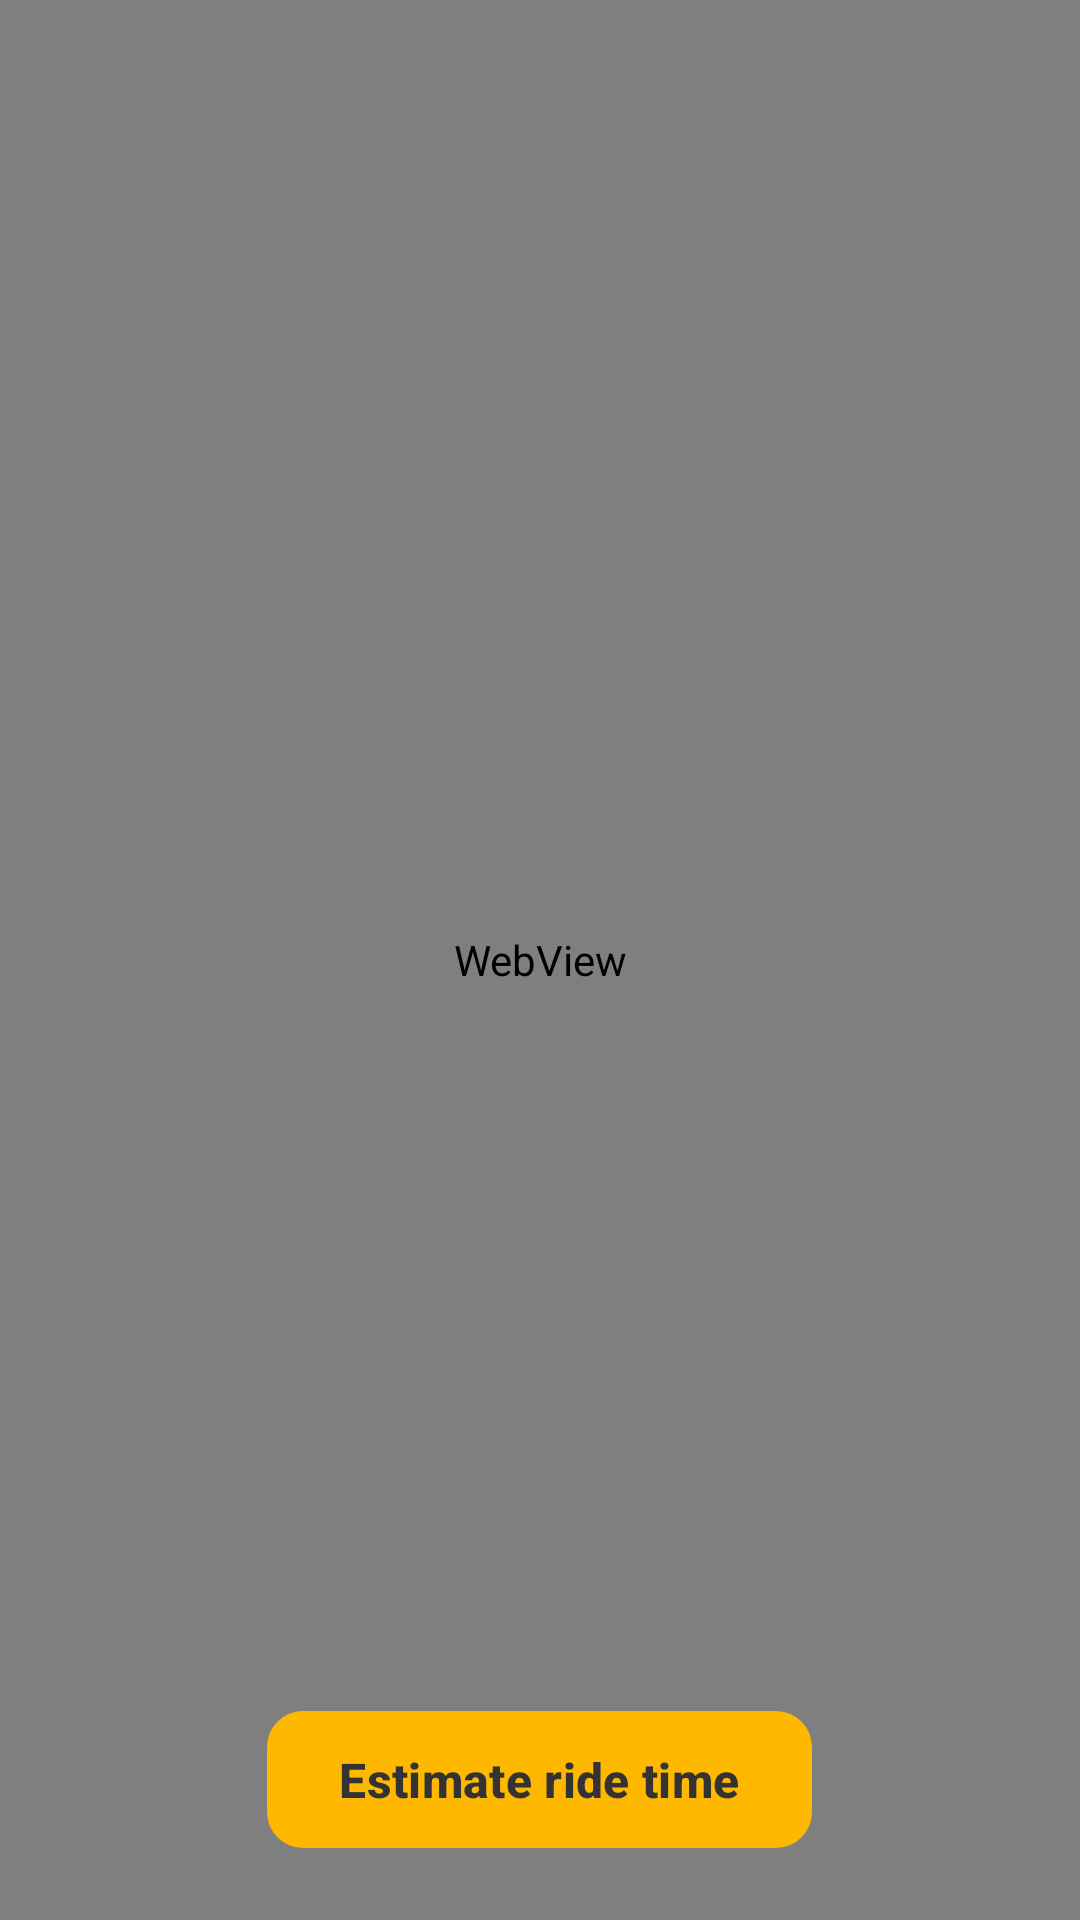

The Android layout XML behind this screen, and the referenced resources:
<!-- AndroidManifest.xml: application theme Theme.UberProject -->
<!-- res/layout/fragment_map.xml -->
<?xml version="1.0" encoding="utf-8"?>
<FrameLayout xmlns:android="http://schemas.android.com/apk/res/android"
    xmlns:app="http://schemas.android.com/apk/res-auto"
    android:layout_width="match_parent"
    android:layout_height="match_parent">

    <WebView
        android:id="@+id/webViewMap"
        android:layout_width="match_parent"
        android:layout_height="match_parent"/>

    
    <com.google.android.material.button.MaterialButton
        android:id="@+id/btnPanic"
        android:layout_width="80dp"
        android:layout_height="80dp"
        android:layout_gravity="bottom|end"
        android:layout_marginBottom="100dp"
        android:layout_marginEnd="20dp"
        android:text="🚨"
        android:textColor="@android:color/white"
        android:textSize="32sp"
        android:insetTop="0dp"
        android:insetBottom="0dp"
        android:insetLeft="0dp"
        android:insetRight="0dp"
        android:visibility="gone"
        android:elevation="8dp"
        android:stateListAnimator="@null"
        app:backgroundTint="#FF0000"
        app:cornerRadius="40dp"
        style="@style/Widget.MaterialComponents.Button"/>



    <com.google.android.material.button.MaterialButton
        android:id="@+id/btnEstimateRide"
        android:layout_width="wrap_content"
        android:layout_height="wrap_content"
        android:text="@string/estimate_ride"
        android:layout_gravity="bottom|center_horizontal"
        android:layout_marginBottom="20dp"
        android:paddingLeft="24dp"
        android:paddingRight="24dp"
        android:paddingTop="12dp"
        android:paddingBottom="12dp"
        android:textColor="@color/text_dark"
        android:textStyle="bold"
        android:textSize="16sp"
        app:backgroundTint="#FFB800"
        app:cornerRadius="12dp"/>
</FrameLayout>
<!-- resources referenced by this layout -->
<resources>
  <color name="text_dark">#333333</color>
  <string name="estimate_ride">Estimate ride time</string>
  <style name="Theme.UberProject" parent="Base.Theme.UberProject" />
  <style name="Base.Theme.UberProject" parent="Theme.Material3.DayNight.NoActionBar">
          
          
      </style>
</resources>
